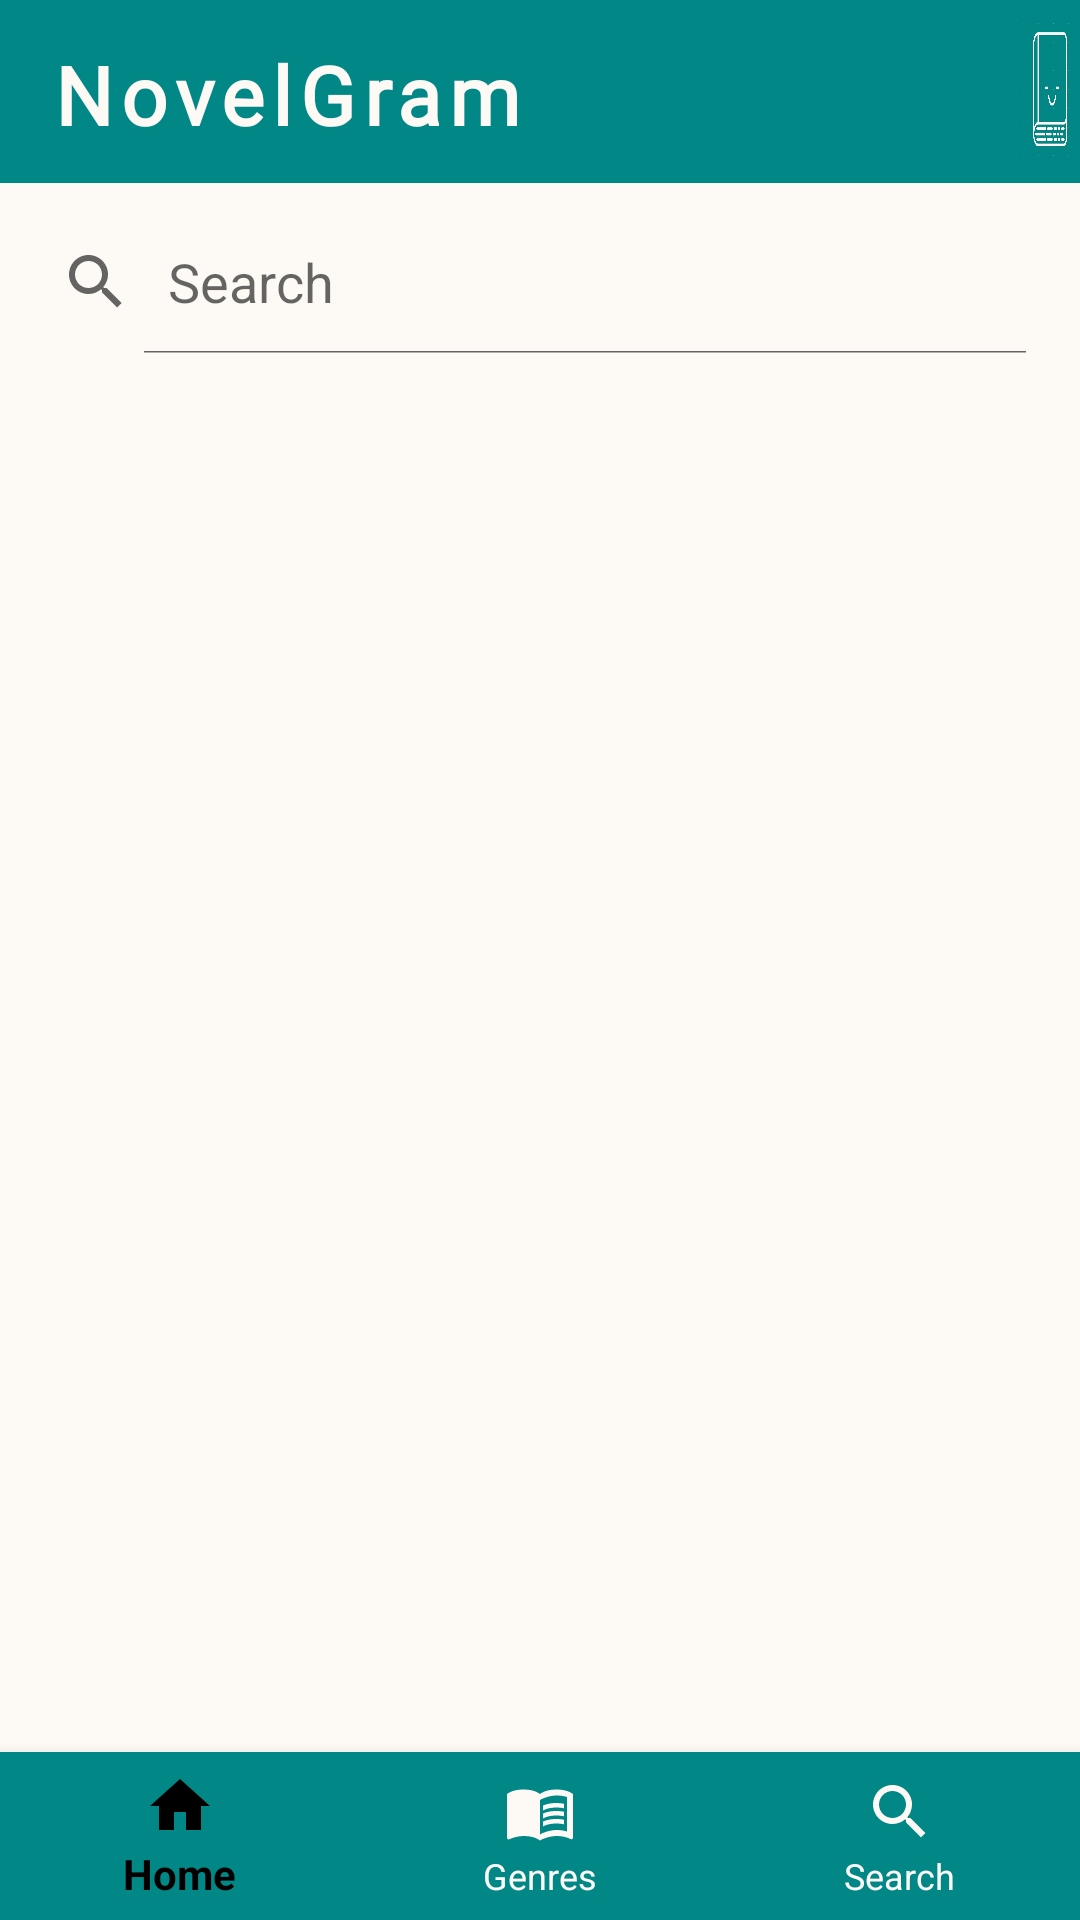

The Android layout XML behind this screen, and the referenced resources:
<!-- AndroidManifest.xml: application theme MainTheme -->
<!-- res/layout/activity_search.xml -->
<?xml version="1.0" encoding="utf-8"?>
<RelativeLayout
    xmlns:android="http://schemas.android.com/apk/res/android"
    xmlns:app="http://schemas.android.com/apk/res-auto"
    xmlns:aapt="http://schemas.android.com/aapt"
    android:orientation="vertical"
    android:background="#fdfaf6"
    android:layout_width="match_parent"
    android:layout_height="match_parent">


    <LinearLayout
        android:orientation="horizontal"
        android:layout_width="match_parent"
        android:layout_height="wrap_content">


        <SearchView
            android:id="@+id/search_bar"
            android:layout_width="350dp"
            android:layout_height="wrap_content"
            android:layout_marginTop="70dp"
            android:iconifiedByDefault="false"
            android:queryHint="Search"
            android:foreground="?attr/selectableItemBackgroundBorderless"
            android:clickable="true"
            android:focusable="true"/>


        <Spinner
            android:id="@+id/spinner"
            android:layout_width="45dp"
            android:layout_height="45dp"
            android:layout_marginTop="70dp"
            android:foreground="?attr/selectableItemBackgroundBorderless"
            android:clickable="true"
            android:focusable="true"/>


    </LinearLayout>

    <ListView
        android:id="@+id/booksListSearchView"
        android:layout_width="match_parent"
        android:layout_height="match_parent"
        android:layout_marginTop="140dp"
        android:layout_marginBottom="60dp"/>

    <com.google.android.material.bottomnavigation.BottomNavigationView
        android:id="@+id/bottom_navigation"
        android:background="@color/teal_700"
        android:layout_width="match_parent"
        android:layout_height="wrap_content"
        android:layout_alignParentBottom="true"
        app:itemIconTint="@drawable/selector"
        app:itemTextColor="@drawable/selector"
        app:menu="@menu/menu_navigation"/>


    <include layout="@layout/menu_top_navigation"/>

    <ImageButton
        android:id="@+id/app"
        android:layout_width="50dp"
        android:layout_height="50dp"
        android:layout_marginLeft="340dp"
        android:layout_marginTop="5dp"
        android:onClick="ClickLogOut"
        android:background="@drawable/novel_gram_logo"
        android:foreground="?attr/selectableItemBackgroundBorderless"
        android:clickable="true"
        android:focusable="true"/>


</RelativeLayout>
<!-- res/layout/menu_top_navigation.xml (included above) -->
<?xml version="1.0" encoding="utf-8"?>
<LinearLayout xmlns:android="http://schemas.android.com/apk/res/android"
    xmlns:app="http://schemas.android.com/apk/res-auto"
    xmlns:aapt="http://schemas.android.com/aapt"
    android:gravity="center_vertical"
    android:orientation="horizontal"
    android:background="?attr/top_navigation_color"
    android:padding="12dp"
    android:layout_width="match_parent"
    android:layout_height="wrap_content">


    <ImageButton
        android:id="@+id/back_button"
        android:background="?attr/top_navigation_color"
        android:layout_width="wrap_content"
        android:layout_height="wrap_content"
        android:layout_marginLeft="5dp"
        android:src="@drawable/ic_back"
        android:onClick="ClickBack"
        android:foreground="?attr/selectableItemBackgroundBorderless"
        android:clickable="true"
        android:focusable="true"/>

    <TextView
        android:textSize="27sp"
        android:textStyle="bold"
        android:textColor="#fdfaf6"
        android:gravity="left"
        android:layout_width="265dp"
        android:layout_height="wrap_content"
        android:text="NovelGram"
        android:layout_marginTop="1dp"
        android:letterSpacing="0.1"
        android:fontFamily="@font/happy_monkey"/>






</LinearLayout>
<!-- resources referenced by this layout -->
<resources>
  <!-- drawable novel_gram_logo: png bitmap (drawable-v24, 156648 bytes) -->
  <!-- drawable selector (drawable-v24) -->
  <?xml version="1.0" encoding="utf-8"?>
  <selector xmlns:android="http://schemas.android.com/apk/res/android" xmlns:app="http://schemas.android.com/apk/res-auto" xmlns:aapt="http://schemas.android.com/aapt">
      <item android:state_selected="true" android:color="@android:color/black"/>
      <item android:state_selected="false" android:color="#fdfaf6"/>
  </selector>
  <style name="MainTheme" parent="Theme.AppCompat.Light.NoActionBar">
  
          <item name="colorPrimary">@color/teal_700</item>
          <item name="colorPrimaryDark">#055052</item>
          <item name="colorAccent" />
          <item name="background_color">#FDFAF6</item>
          <item name="text_color1">#E6055052</item>
          <item name="top_navigation_color">@color/teal_700</item>
          <item name="bottom_navigation_color">@color/teal_700</item>
      </style>
  <!-- not gathered from this repository: default colours our renderer supplied (Android Studio template values) -->
  <color name="teal_700">#FF018786</color>
</resources>
